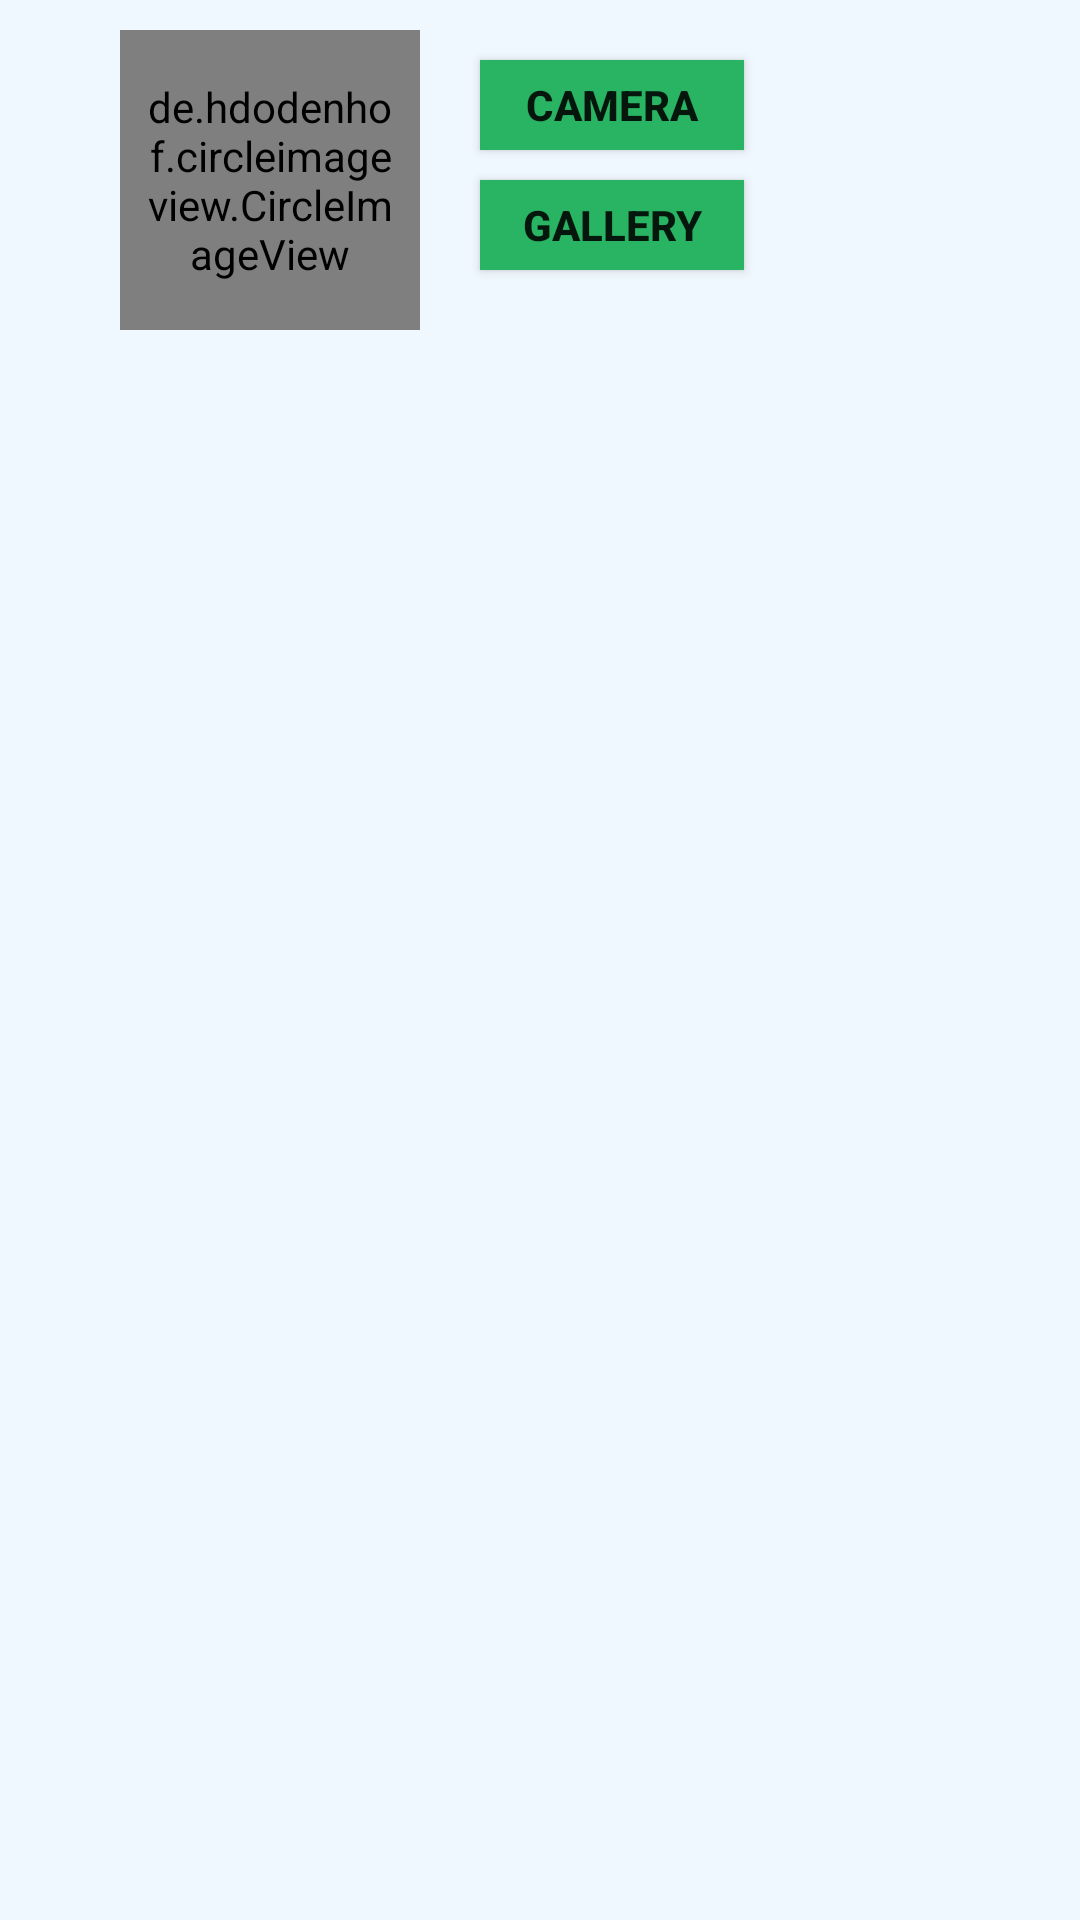

The Android layout XML behind this screen, and the referenced resources:
<!-- AndroidManifest.xml: application theme AppTheme -->
<!-- res/layout/activity_dash_board_home.xml -->
<?xml version="1.0" encoding="utf-8"?>
<FrameLayout xmlns:android="http://schemas.android.com/apk/res/android"
    xmlns:tools="http://schemas.android.com/tools"
    android:layout_width="match_parent"
    android:layout_height="match_parent"
    android:background="@color/Alice_blue"
    tools:context=".Dashboard.DashBoardHome">

    <RelativeLayout
        android:layout_width="match_parent"
        android:layout_height="match_parent">
        <de.hdodenhof.circleimageview.CircleImageView
            android:id="@+id/cvStuProfile"
            android:layout_width="100dp"
            android:layout_height="100dp"
            android:layout_marginLeft="40dp"
            android:layout_marginStart="40dp"
            android:layout_marginTop="10dp"
            tools:src="@color/light_yellow"
            android:layout_marginBottom="10dp"
            android:padding="8dp"
            />

        <Button
            android:id="@+id/btnCamera"
            android:layout_width="wrap_content"
            android:layout_height="30dp"
            android:layout_marginTop="20dp"
            android:text="camera"
            android:textStyle="bold"
            android:layout_toRightOf="@id/cvStuProfile"
            android:layout_marginLeft="20dp"
            android:background="@color/light_green"
            android:layout_toEndOf="@id/cvStuProfile"
            android:layout_marginStart="20dp" />
        <Button
            android:id="@+id/btnGallery"
            android:layout_width="wrap_content"
            android:layout_height="30dp"
            android:text="Gallery"
            android:textStyle="bold"
            android:layout_toRightOf="@id/cvStuProfile"
            android:layout_marginLeft="20dp"
            android:layout_below="@id/btnCamera"
            android:layout_marginTop="10dp"
            android:background="@color/light_green"
            android:layout_toEndOf="@id/cvStuProfile"
            android:layout_marginStart="20dp" />
        <androidx.recyclerview.widget.RecyclerView
            android:id="@+id/rvDAshboard"
            android:layout_width="match_parent"
            android:layout_height="match_parent"
            android:layout_marginTop="5dp"
            android:layout_below="@id/cvStuProfile"
            />

    </RelativeLayout>

</FrameLayout>
<!-- resources referenced by this layout -->
<resources>
  <color name="Alice_blue">#F0F8FF</color>
  <color name="light_green">#28B463</color>
  <color name="light_yellow">#F5BB06</color>
  <style name="AppTheme" parent="Theme.AppCompat.Light.DarkActionBar">
          
          <item name="colorPrimary">@color/colorPrimary</item>
          <item name="colorPrimaryDark">@color/colorPrimaryDark</item>
          <item name="colorAccent">@color/colorAccent</item>
          <item name="android:windowDisablePreview">true</item>
      </style>
  <color name="colorPrimary">#008577</color>
  <color name="colorPrimaryDark">#00574B</color>
  <color name="colorAccent">#D81B60</color>
</resources>
